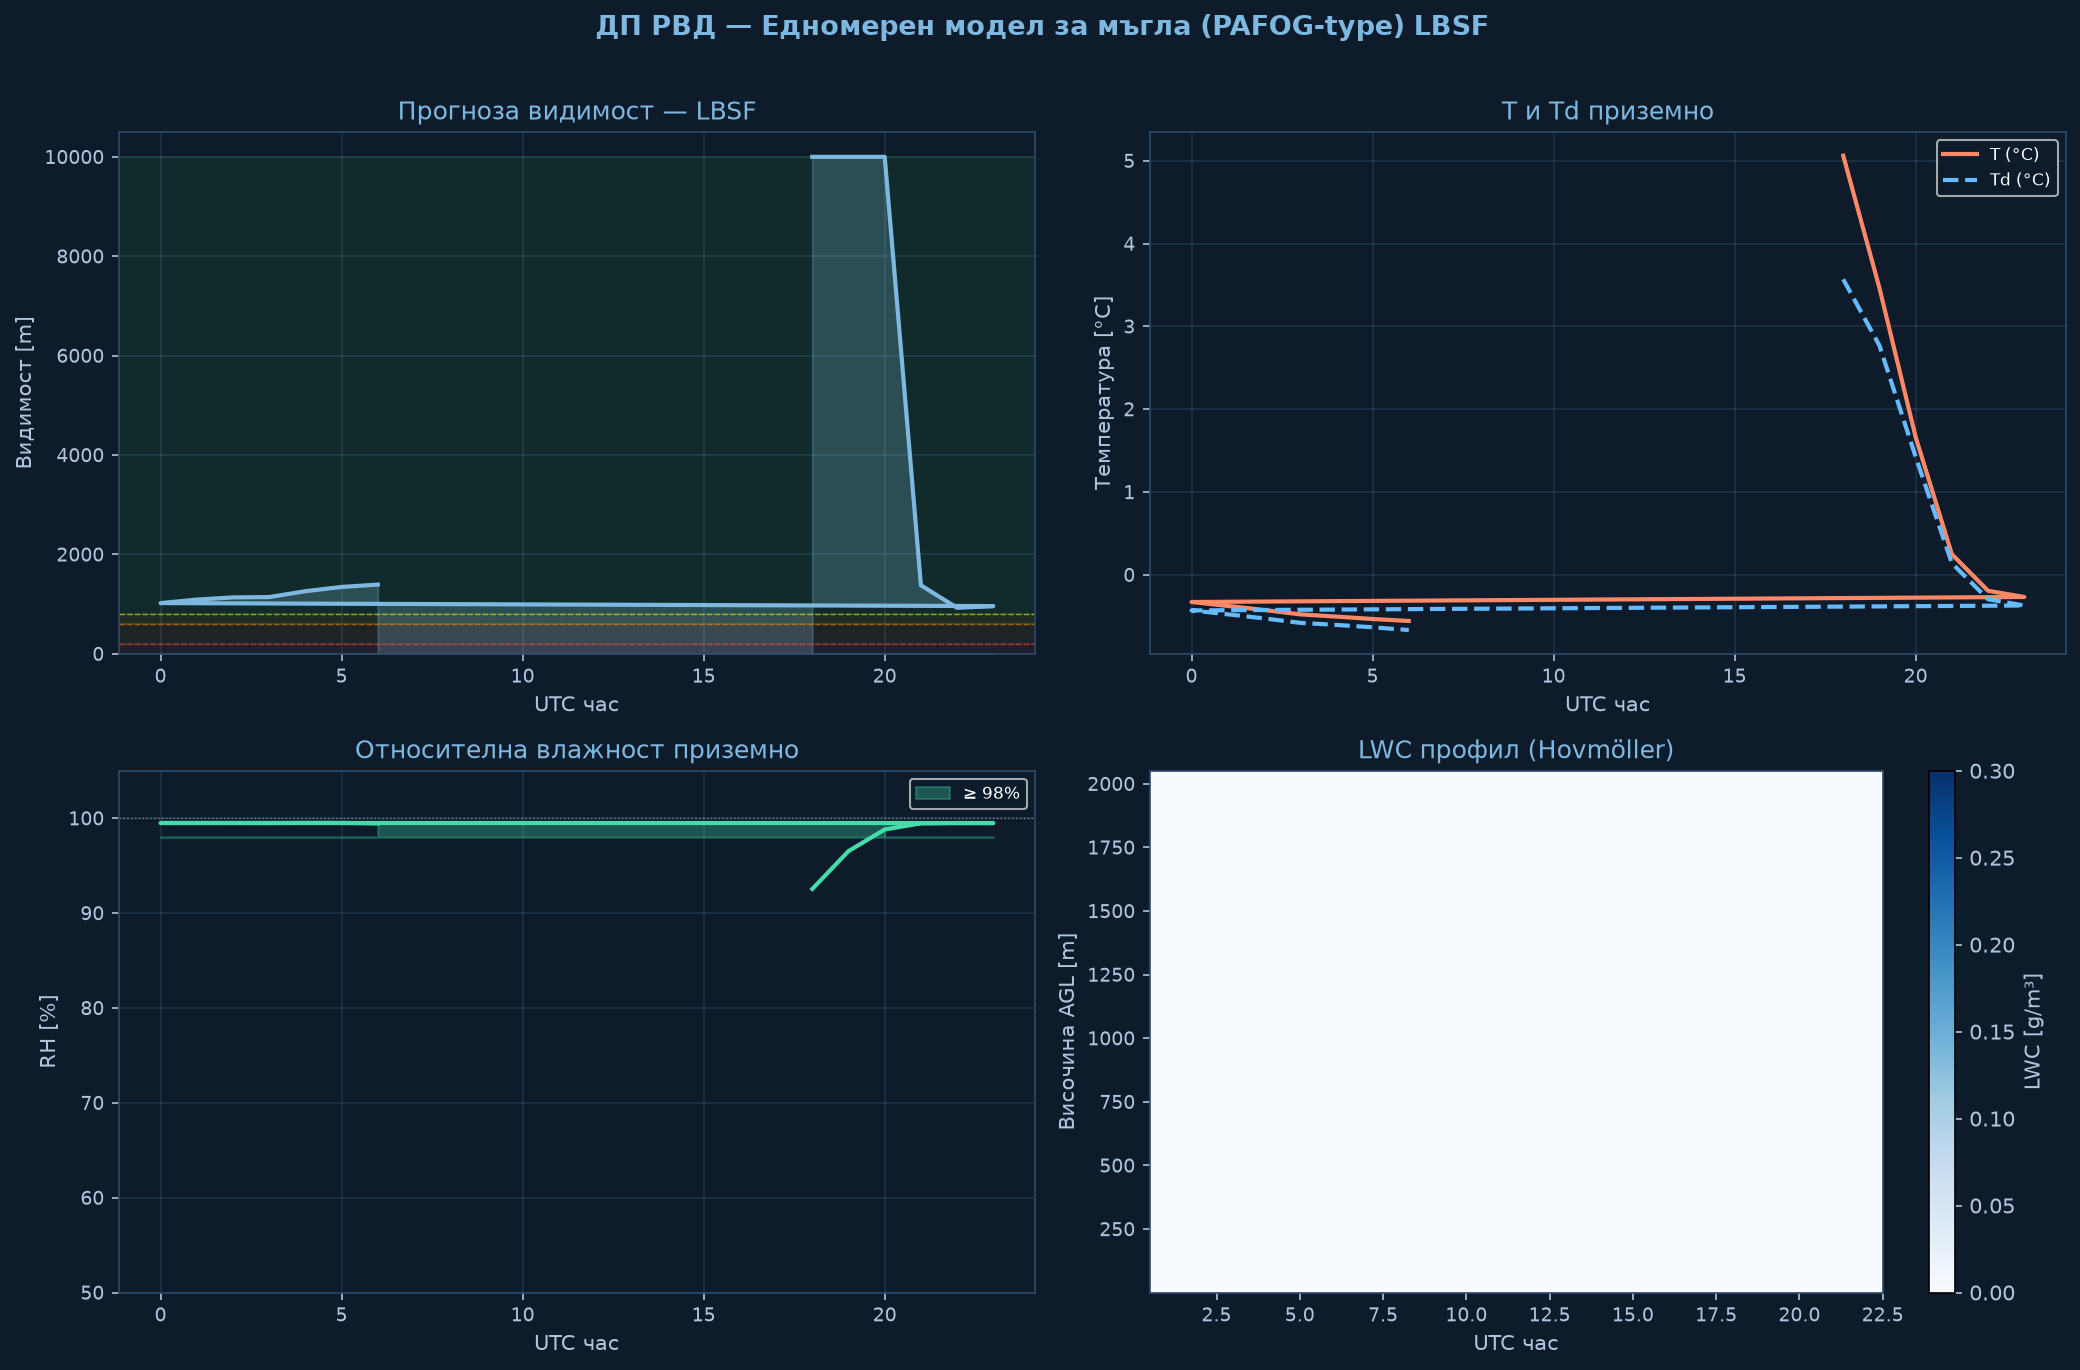

Data behind this chart, as committed beside it:
time_h, hour_utc, T_sfc_C, RH_sfc_pct, LWC_sfc_gm3, VIS_sfc_m, CAT
0.0, 18.0, 5.06, 92.5, 0.0, 10000, VFR
1.0, 19.0, 3.46, 96.5, 0.0, 10000, VFR
2.0, 20.0, 1.66, 98.8, 0.0, 10000, VFR
3.0, 21.0, 0.25, 99.5, 0.0312, 1378, VFR
4.0, 22.0, -0.19, 99.5, 0.0576, 924, VFR
5.0, 23.0, -0.27, 99.5, 0.0545, 959, VFR
6.0, 0.0, -0.33, 99.5, 0.0496, 1019, VFR
7.0, 1.0, -0.38, 99.5, 0.0448, 1089, VFR
8.0, 2.0, -0.42, 99.5, 0.0421, 1133, VFR
9.0, 3.0, -0.48, 99.5, 0.0417, 1140, VFR
10.0, 4.0, -0.5, 99.5, 0.0359, 1258, VFR
11.0, 5.0, -0.53, 99.5, 0.0324, 1344, VFR
12.0, 6.0, -0.56, 99.5, 0.0307, 1391, VFR
